Dataset: dataset (GitHub, gbernardon/pip_tip_dataset). Classes: broken, intact.

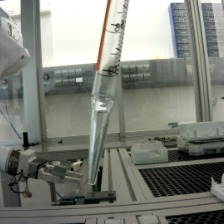
Label: intact

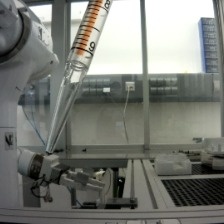
Label: intact

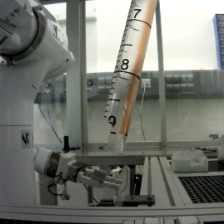
Label: broken

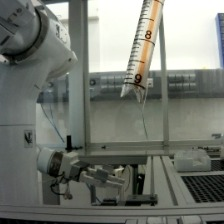
Label: broken

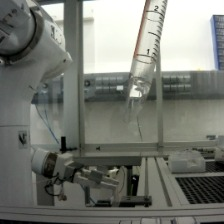
Label: broken

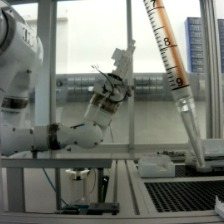
Label: intact
